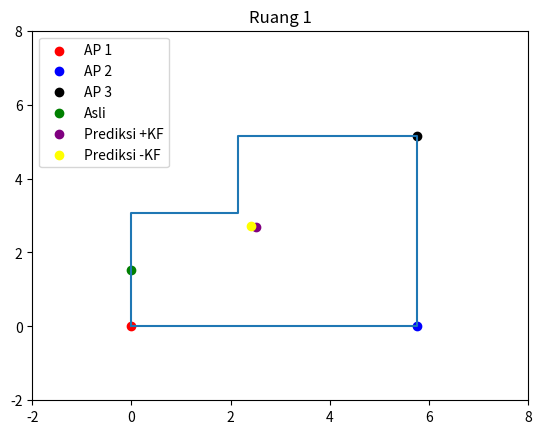

This chart was generated by the following Python code:
# Cara melakukan plotting data dan pembentukan ruangan
import numpy as np
import matplotlib.pyplot as plt

fig, ax = plt.subplots()
    
# Ruang 1, Posisi 1
x1 = 0
y1 = 0
x2 = 5.76
y2 = 0
x3 = 5.76
y3 = 5.16

    # Ruang 1, Posisi 2
# x1 = 0
# y1 = 0
# x2 = 2.14
# y2 = 3.06
# x3 = 5.76
# y3 = 3.06

    # 
# x1 = 2.90
# y1 = 0
# x2 = 1.45
# y2 = 3.61
# x3 = 1.45
# y3 = 7.22

    # Titik Asli
x4 = 0
y4 = 1.53

    # Titik +KF
x5 = 2.52
y5 = 2.68
    # Titik -KF
x6 = 2.41
y6 = 2.72


ax.scatter(x1, y1, color='red', label='AP 1')
ax.scatter(x2, y2, color='blue', label='AP 2')
ax.scatter(x3, y3, color='black', label='AP 3')
ax.scatter(x4, y4, color='green', label='Asli')
ax.scatter(x5, y5, color='purple', label='Prediksi +KF')
ax.scatter(x6, y6, color='yellow', label='Prediksi -KF')

# koordinat titik-titik Ruang 1
x = [0, 5.76, 5.76, 2.14, 2.14, 0, 0]
y = [0, 0, 5.16, 5.16, 3.06, 3.06, 0]

# koordinat titik-titik Ruang 2
# x = [0, 2.90,2.90,0,0]
# y = [0, 0,7.22,7.22,0]


# Gambar Ruang
ax.plot(x, y)

ax.set_xlim(-2, 8)
ax.set_ylim(-2, 8)

# Tampilkan legenda
ax.legend()

# Menambahkan judul
plt.title("Ruang 1")

# Tampilkan gambar
plt.show()
